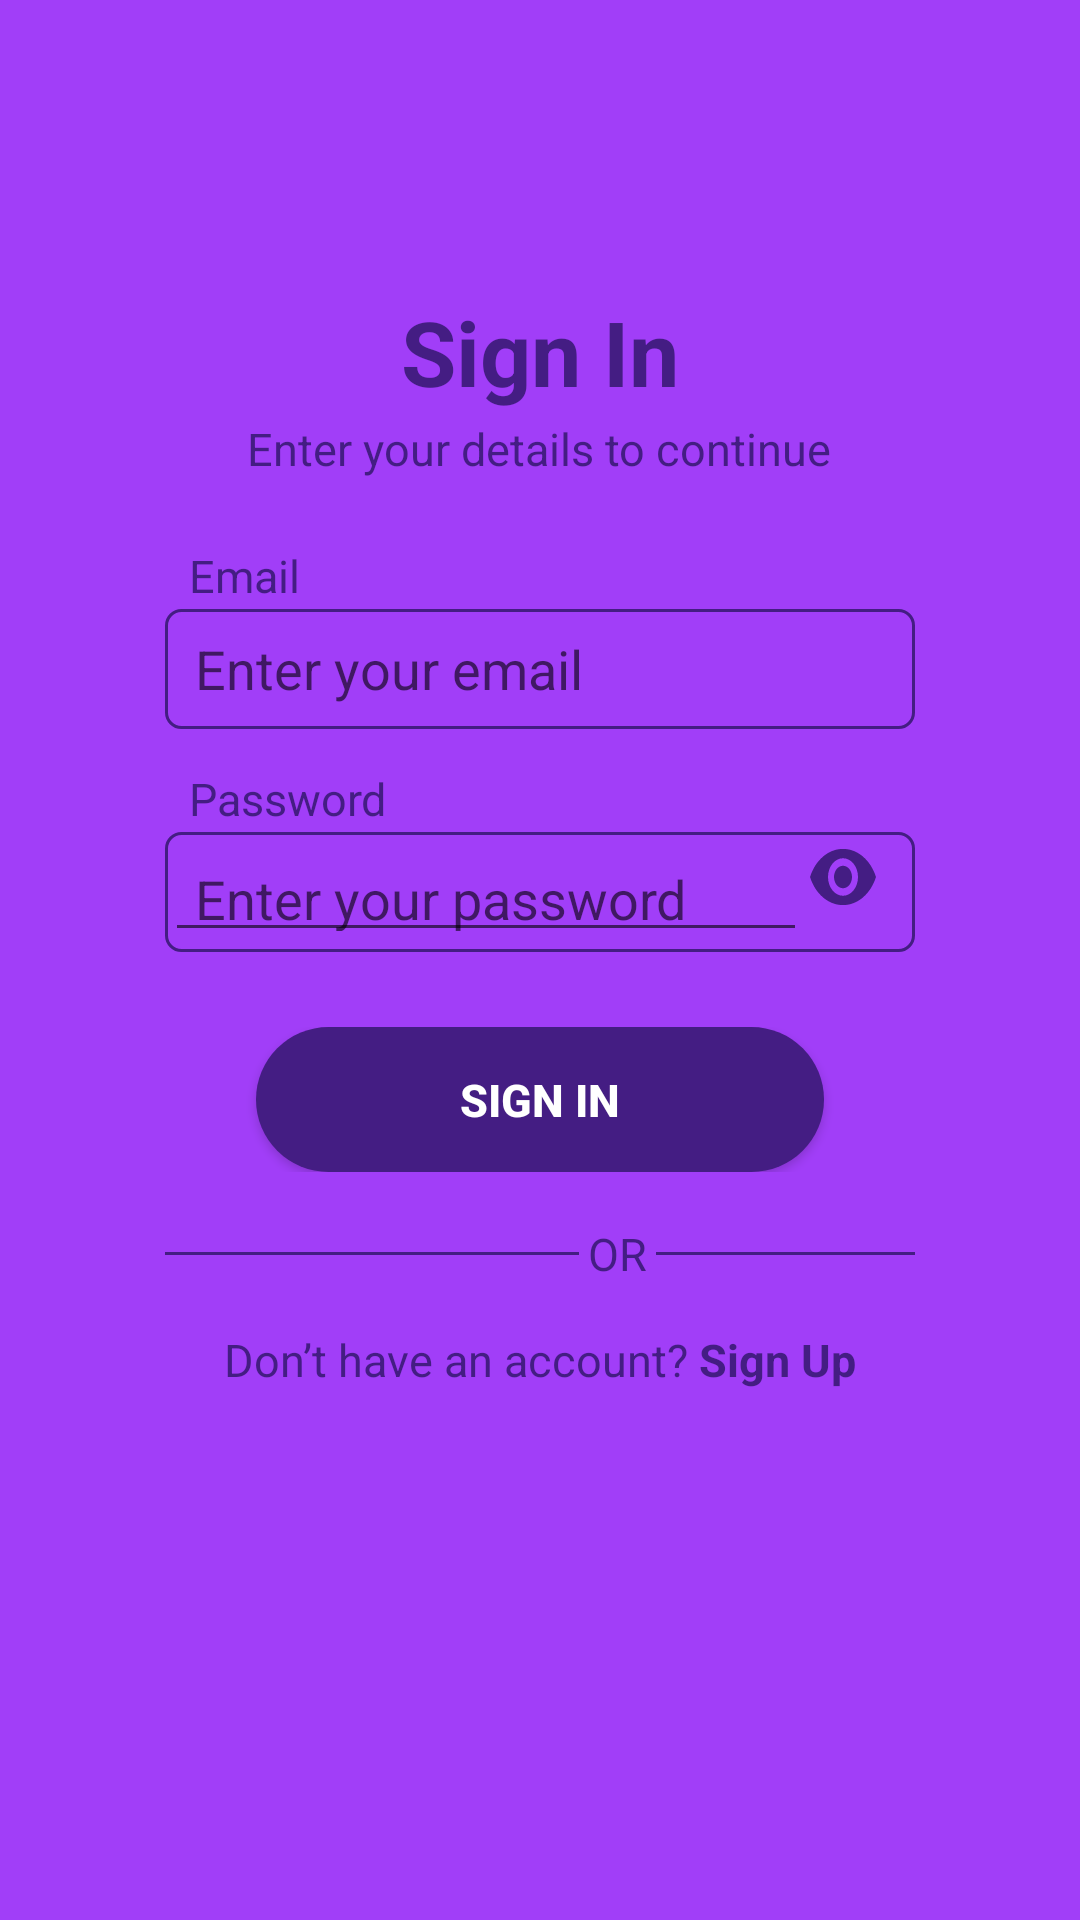

Layout XML and referenced resources for this Android screen:
<!-- AndroidManifest.xml: activity theme Theme.AppCompat.Light.NoActionBar -->
<!-- res/layout/activity_login.xml -->
<LinearLayout
    xmlns:android="http://schemas.android.com/apk/res/android"
    xmlns:tools="http://schemas.android.com/tools"
    xmlns:app="http://schemas.android.com/apk/res-auto"
    android:background="#FFFFFF"
    android:orientation="vertical"
    android:layout_width="match_parent"
    android:layout_height="match_parent">

    <ScrollView
        android:id="@+id/r2e4zkkzksyn"
        android:layout_width="match_parent"
        android:layout_height="0dp"
        android:layout_weight="1"
        android:background="#A13EF8"
        android:elevation="4dp">

        <LinearLayout
            android:layout_width="match_parent"
            android:layout_height="match_parent"
            android:orientation="vertical">

            <LinearLayout
                android:id="@+id/r5r65ndk4l2"
                android:layout_width="match_parent"
                android:layout_height="wrap_content"
                android:gravity="center_vertical"
                android:padding="8dp"
                android:layout_marginBottom="57dp"
                android:orientation="horizontal"/>

            <LinearLayout
                android:id="@+id/r71c4y7f77um"
                android:layout_width="match_parent"
                android:layout_height="wrap_content"
                android:background="@drawable/rounded_white_bg"
                android:paddingTop="24dp"
                android:paddingBottom="51dp"
                android:layout_marginBottom="122dp"
                android:layout_marginHorizontal="26dp"
                android:orientation="vertical">

                
                <LinearLayout
                    android:id="@+id/rkk1j95tg8ba"
                    android:layout_width="match_parent"
                    android:layout_height="wrap_content"
                    android:gravity="center_horizontal"
                    android:layout_marginBottom="2dp"
                    android:orientation="vertical">

                    <TextView
                        android:id="@+id/rqjiri6s8a5"
                        android:textColor="#441D83"
                        android:textSize="30sp"
                        android:textStyle="bold"
                        android:layout_height="wrap_content"
                        android:layout_width="wrap_content"
                        android:text="Sign In"/>
                </LinearLayout>

                
                <LinearLayout
                    android:id="@+id/r8nf8p12ma9h"
                    android:layout_width="match_parent"
                    android:layout_height="wrap_content"
                    android:gravity="center_horizontal"
                    android:layout_marginBottom="22dp"
                    android:orientation="vertical">

                    <TextView
                        android:id="@+id/rhhmtxzevu79"
                        android:textColor="#441D83"
                        android:textSize="15sp"
                        android:layout_height="wrap_content"
                        android:layout_width="wrap_content"
                        android:text="Enter your details to continue"/>
                </LinearLayout>

                
                <TextView
                    android:id="@+id/rily3j8ons"
                    android:textColor="#441D83"
                    android:textSize="15sp"
                    android:layout_marginBottom="1dp"
                    android:layout_marginStart="37dp"
                    android:layout_height="wrap_content"
                    android:layout_width="wrap_content"
                    android:text="Email"/>

                <EditText
                    android:id="@+id/etEmail"
                    android:layout_width="match_parent"
                    android:layout_height="40dp"
                    android:background="@drawable/edit_text_bg"
                    android:layout_marginBottom="13dp"
                    android:layout_marginHorizontal="29dp"
                    android:inputType="textEmailAddress"
                    android:paddingStart="10dp"
                    android:hint="Enter your email"/>

                
                <TextView
                    android:id="@+id/rjh8qy4txg2"
                    android:textColor="#441D83"
                    android:textSize="15sp"
                    android:layout_marginBottom="1dp"
                    android:layout_marginStart="37dp"
                    android:layout_height="wrap_content"
                    android:layout_width="wrap_content"
                    android:text="Password"/>

                <LinearLayout
                    android:id="@+id/rjgk1c8vc92l"
                    android:layout_width="match_parent"
                    android:layout_height="wrap_content"
                    android:background="@drawable/edit_text_bg"
                    android:layout_marginBottom="25dp"
                    android:layout_marginHorizontal="29dp"
                    android:orientation="horizontal">

                    <EditText
                        android:id="@+id/etPassword"
                        android:layout_width="0dp"
                        android:layout_height="40dp"
                        android:layout_weight="1"

                        android:inputType="textPassword"
                        android:paddingStart="10dp"
                        android:hint="Enter your password"/>

                    <ImageView
                        android:id="@+id/r2dmms0uiefn"
                        android:layout_width="wrap_content"
                        android:layout_height="30dp"
                        android:layout_marginEnd="12dp"
                        android:scaleType="fitXY"
                        android:src="@drawable/show_password_icon" />
                </LinearLayout>

                
                <LinearLayout
                    android:id="@+id/rm9oax2hvc5i"
                    android:layout_width="match_parent"
                    android:layout_height="wrap_content"
                    android:gravity="center_horizontal"
                    android:layout_marginBottom="17dp"
                    android:orientation="vertical">

                    <Button
                        android:id="@+id/rcobws5ttzno"
                        android:layout_width="wrap_content"
                        android:layout_height="wrap_content"
                        android:background="@drawable/rounded_button_bg"
                        android:paddingVertical="14dp"
                        android:paddingHorizontal="68dp"
                        android:text="SIGN IN"
                        android:textColor="#FFFFFF"
                        android:textSize="15sp"
                        android:textStyle="bold" />
                </LinearLayout>

                
                <LinearLayout
                    android:id="@+id/rmj6prolct8l"
                    android:layout_width="match_parent"
                    android:layout_height="wrap_content"
                    android:gravity="center_vertical"
                    android:layout_marginBottom="15dp"
                    android:layout_marginHorizontal="29dp"
                    android:orientation="horizontal">

                    <LinearLayout
                        android:id="@+id/rkn2kbftncac"
                        android:layout_width="138dp"
                        android:layout_height="1dp"
                        android:background="#441D83"
                        android:layout_marginEnd="3dp"
                        android:orientation="vertical"/>

                    <TextView
                        android:id="@+id/rn8nn9b304b9"
                        android:textColor="#441D83"
                        android:textSize="15sp"
                        android:layout_marginEnd="3dp"
                        android:layout_height="wrap_content"
                        android:layout_width="wrap_content"
                        android:text="OR"/>

                    <LinearLayout
                        android:id="@+id/rkbggq19p67o"
                        android:layout_width="0dp"
                        android:layout_height="1dp"
                        android:layout_weight="1"
                        android:background="#441D83"
                        android:orientation="vertical"/>
                </LinearLayout>

                
                <LinearLayout
                    android:layout_width="match_parent"
                    android:layout_height="wrap_content"
                    android:gravity="center_horizontal"
                    android:orientation="horizontal">

                    <TextView
                        android:textColor="#441D83"
                        android:textSize="15sp"
                        android:layout_height="wrap_content"
                        android:layout_width="wrap_content"
                        android:text="Don’t have an account? "/>

                    <TextView
                        android:id="@+id/tvSignUp"
                        android:layout_width="wrap_content"
                        android:layout_height="match_parent"
                        android:clickable="true"
                        android:focusable="true"
                        android:text="Sign Up"
                        android:textColor="#441D83"
                        android:textSize="15sp"
                        android:textStyle="bold" />
                </LinearLayout>
            </LinearLayout>
        </LinearLayout>
    </ScrollView>
</LinearLayout>
<!-- resources referenced by this layout -->
<resources>
  <!-- drawable edit_text_bg (drawable) -->
  <?xml version="1.0" encoding="UTF-8"?>
  <shape
      xmlns:android="http://schemas.android.com/apk/res/android">
      <stroke
          android:color="#441D83"
          android:width="1dp"
          />
      <corners
          android:radius="5dp"
          />
  </shape>
  <!-- drawable rounded_button_bg (drawable) -->
  <?xml version="1.0" encoding="UTF-8"?>
  <shape
      xmlns:android="http://schemas.android.com/apk/res/android">
      <solid
          android:color="#441D83"
          />
      <corners
          android:radius="100dp"
          />
  </shape>
  <!-- drawable show_password_icon: png bitmap (drawable, 1379 bytes) -->
</resources>
